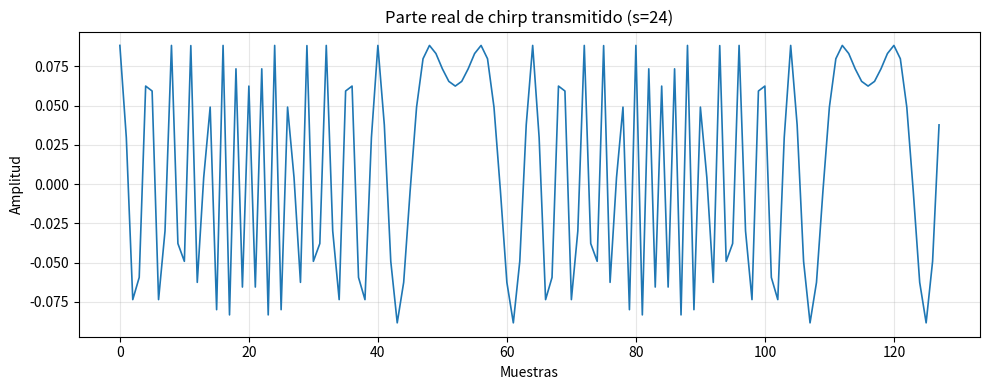
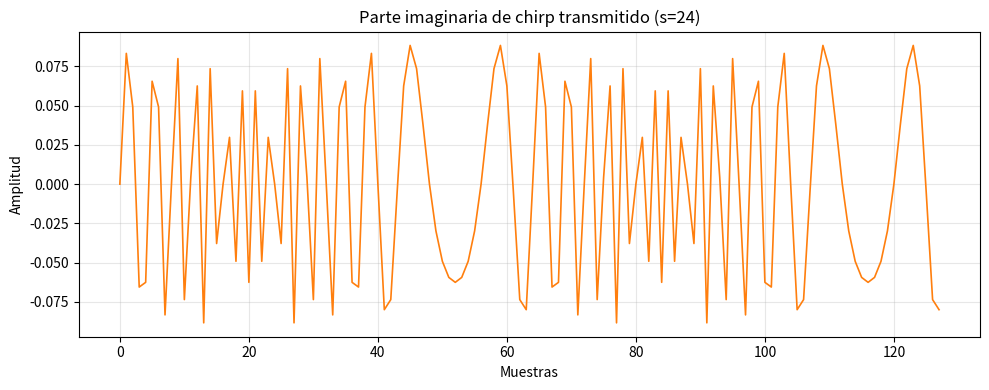
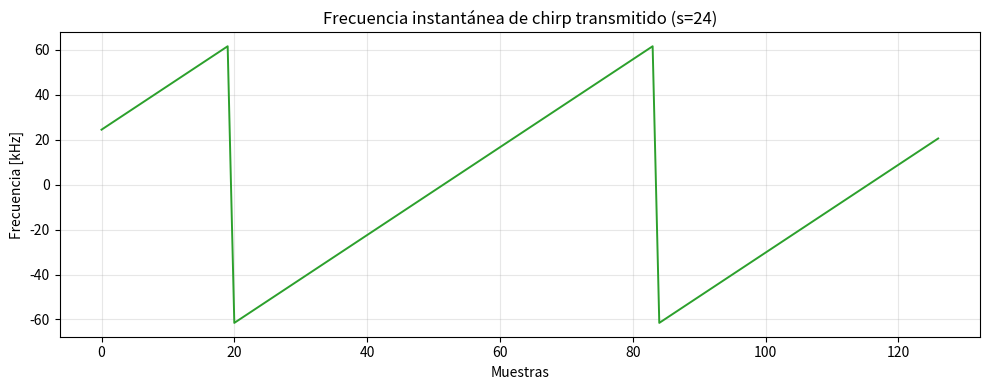
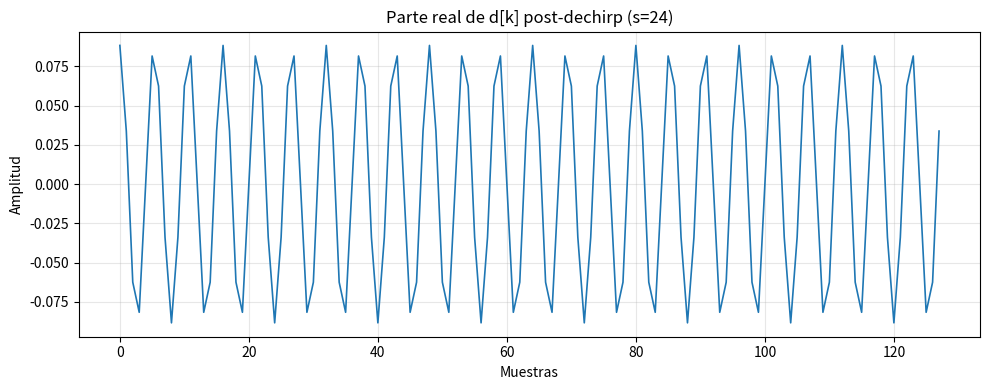
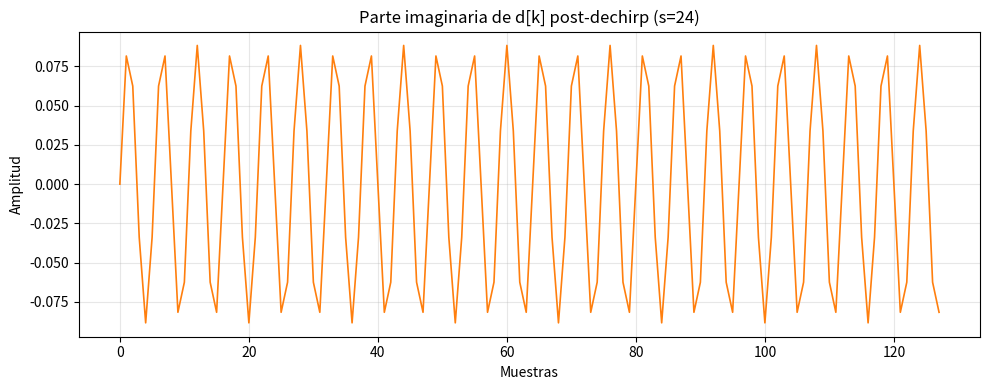
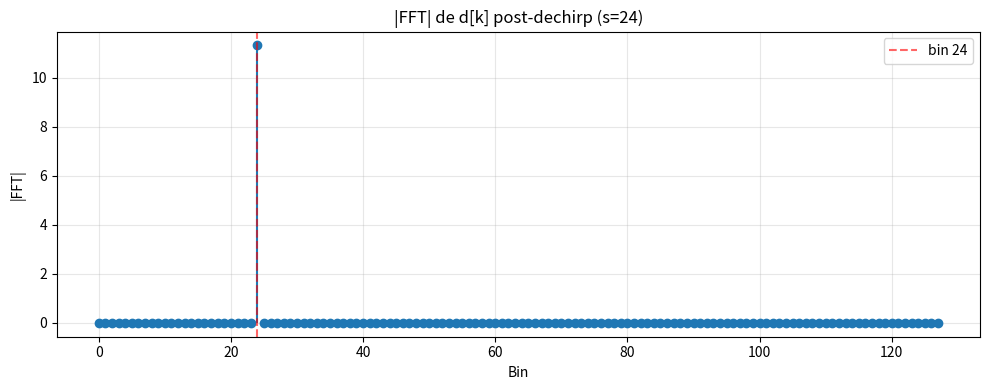
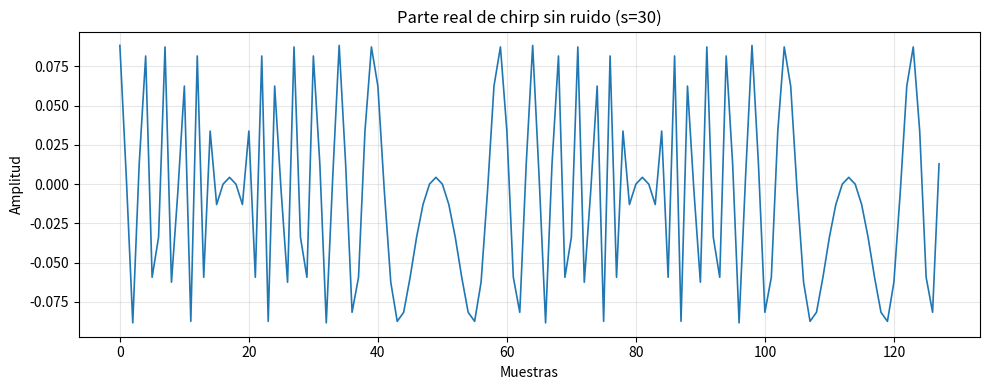
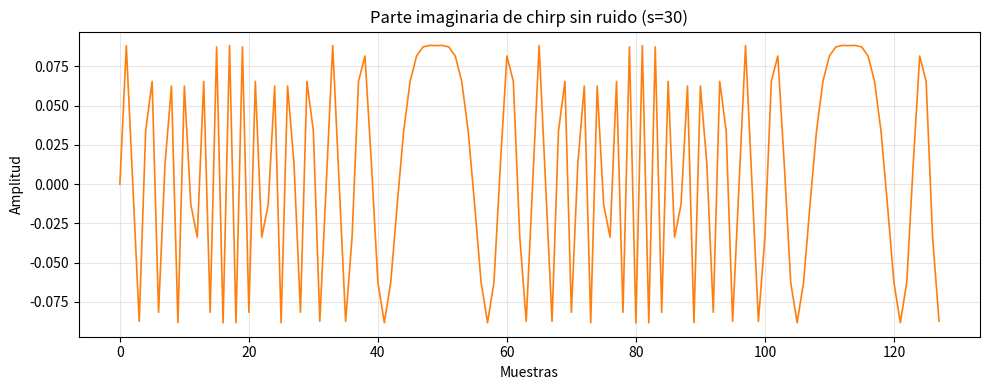
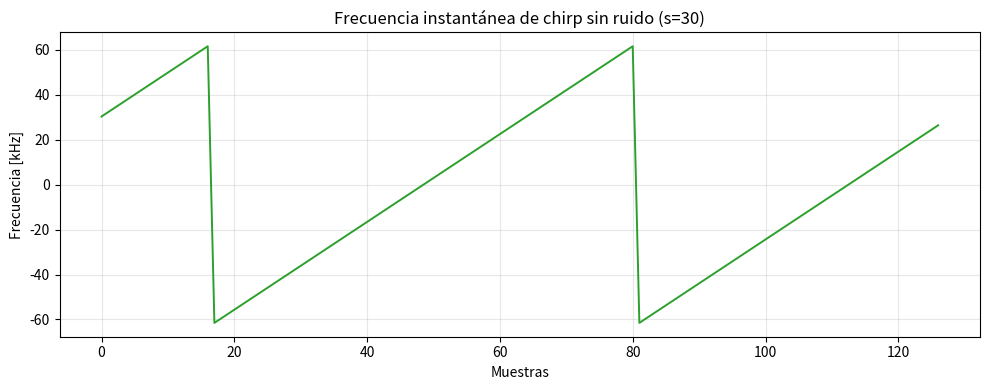
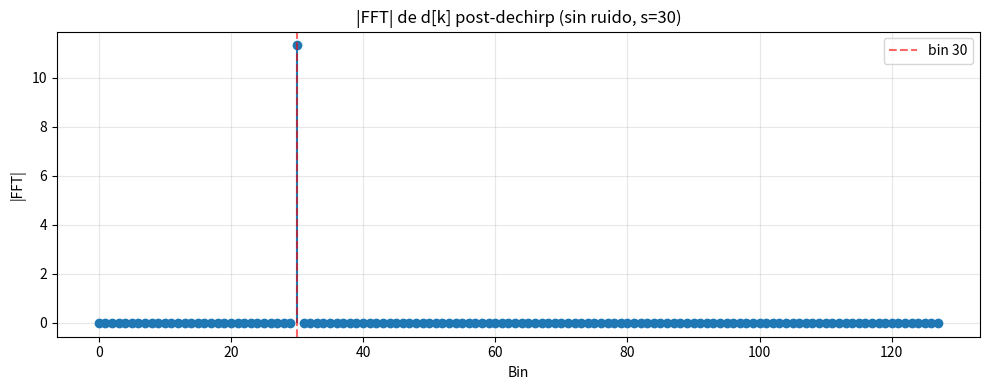
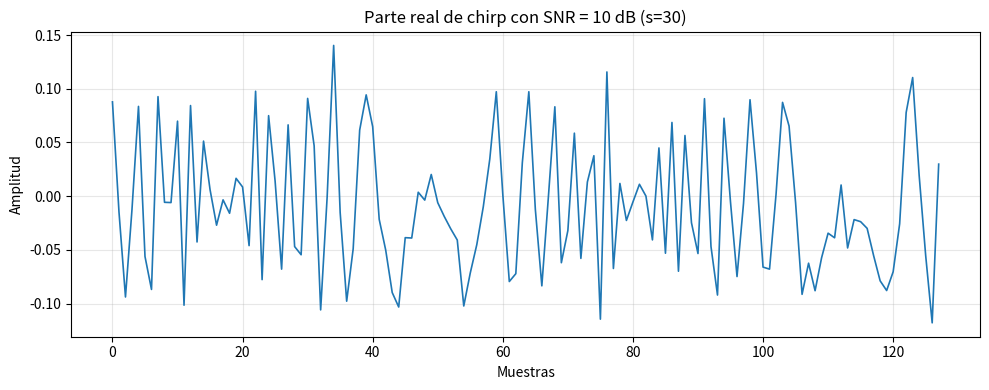
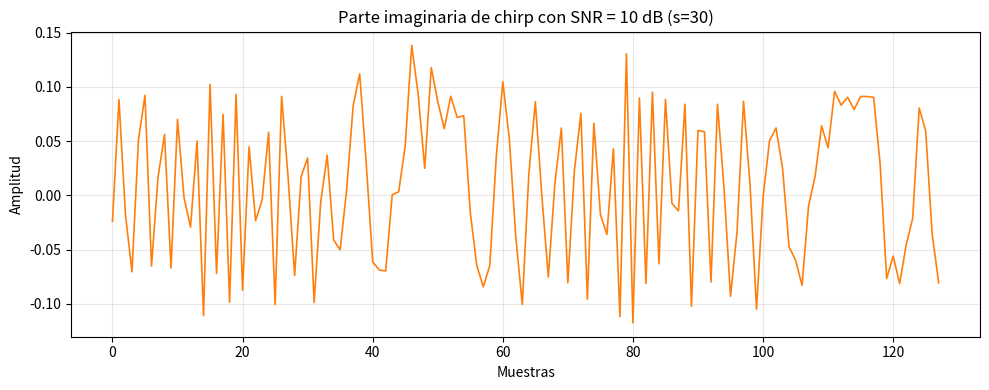
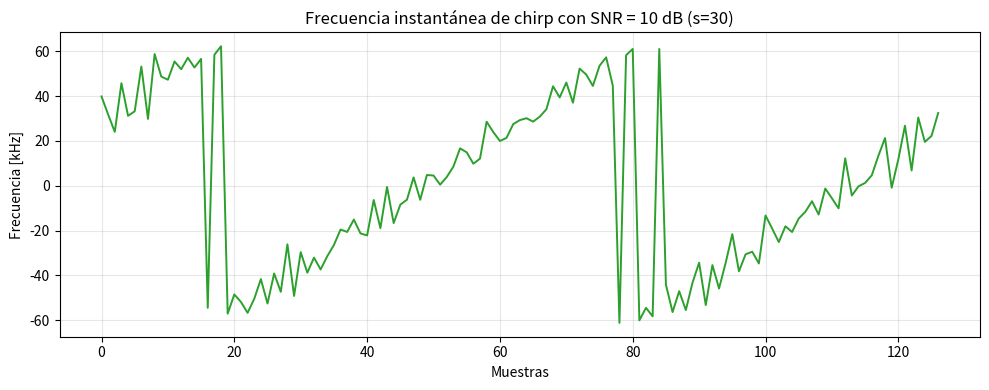
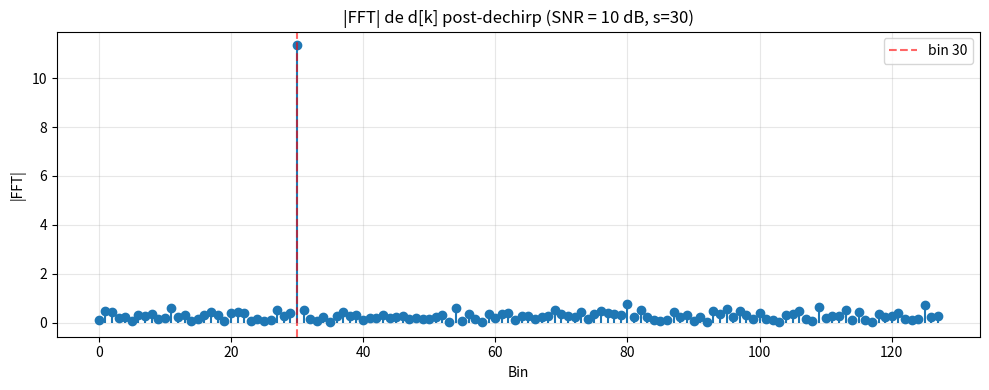
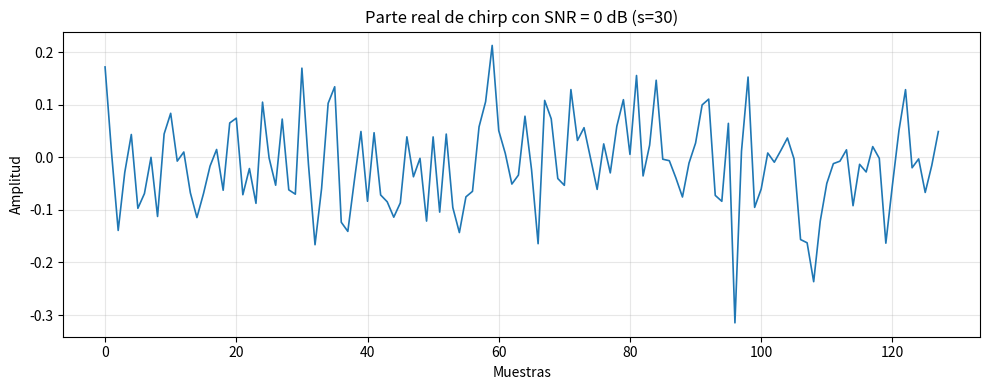
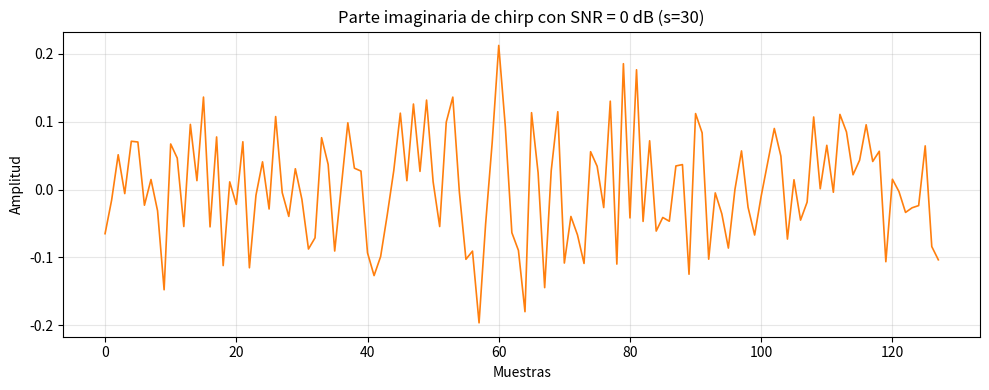

Write Python code to recreate these figures, in order.
import numpy as np
import matplotlib.pyplot as plt
from matplotlib.image import imread
import matplotlib.gridspec as gridspec

# === Parámetros globales del sistema LoRa ===
SF = 7              # Spreading Factor (bits por símbolo)
M  = 2 ** SF        # Tamaño del alfabeto = chips por símbolo (= 128)
BW = 125e3          # Ancho de banda [Hz]
fs = BW             # Frecuencia de muestreo (complex baseband, sin oversampling: fs = BW)
T  = 1 / BW         # Período de chip [s]
Ts = M / BW         # Duración del símbolo [s]

print("Parámetros globales:")
print(f"  SF = {SF}")
print(f"  M  = {M} (símbolos / chips por símbolo)")
print(f"  BW = {BW/1e3:.0f} kHz")
print(f"  fs = {fs/1e3:.0f} kHz")
print(f"  T  = {T*1e6:.2f} us")
print(f"  Ts = {Ts*1e3:.3f} ms")


def bits_to_symbols(bits, SF):
    #1-Verificamos que len(bits) sea múltiplo de SF
    if len(bits) % SF != 0:
        raise ValueError(f"len(bits)={len(bits)} no es múltiplo de SF={SF}")
    
    #2- Reshape a matriz (n_simbolos, SF)
    n_simbolos = len(bits) // SF
    matriz = bits.reshape(n_simbolos, SF)
    
    #3- Crear vector de pesos para convertir bits a símbolos
    pesos = 2 ** np.arange(SF) 
    
    # Paso 4: Producto matricial → símbolos
    simbolos = matriz @ pesos
    
    return simbolos

def symbols_to_bits(symbols, SF):
    #1-Reshape a matriz (n_simbolos, 1)
    symbols_col = symbols.reshape(-1, 1)

    #2- Creamos vector de shifts LBS-MSB
    shifts = np.arange(SF)

    #3- Desplazamos bits a la derecha y aplicamos AND para extraer cada bit
    matriz = (symbols_col >> shifts) & 1

    # Paso 4: Aplanar a vector 1D
    bits = matriz.flatten() 
    
    return bits

def calcular_ber(bits_tx, bits_rx):
    errores = np.sum(bits_tx != bits_rx)
    ber = errores / len(bits_tx)
    return ber


def test_round_trip(num_bits, SF):

    print(f"TEST: {num_bits} bits aleatorios (SF={SF})")

    # Generar bits aleatorios
    
    bits_tx = np.random.randint(0, 2, num_bits)
    #bits_tx = np.array([0,1,0,0,0,0,0])
    print(f"  Bits TX: {bits_tx}")

    # Codificar
    symbols = bits_to_symbols(bits_tx, SF)
    print(f"  Símbolos: {symbols}")

    # Decodificar
    bits_rx = symbols_to_bits(symbols, SF)
    print(f"  Bits RX: {bits_rx}")

    # Calcular BER
    ber = calcular_ber(bits_tx, bits_rx)
    print(f"  BER = {ber}")
    return ber


# Tests de round-trip 
test_round_trip(num_bits=70,   SF=7);


def simbolo_a_chirp(s, SF):
    #1- Calcular tamaño del alfabeto
    M = 2 ** SF

    #2- Creo array de k: posiciones del chirp, de 0 a M-1
    k = np.arange(M)

    #3- Suma modular
    k_mod= (s + k) % M

    #4- Fase del chirp
    fase = 2 * np.pi * k_mod * k / M

    #5- Exponencial compleja normalizada
    chirp = np.exp(1j * fase) / np.sqrt(M)

    return chirp

def chirp_a_simbolo(rx, SF):
    #1- Down-chirp del paper 
    M = 2 ** SF
    k = np.arange(M)
    down_chirp = np.exp(-1j * 2 * np.pi * k**2 / M)

    #2- Dechirp: multiplicar muestra a muestra por el down-chirp
    dechirped = rx * down_chirp

    #3- DFT: calcula los M productos internos <r, c_s'> simultáneamente
    spectrum = np.fft.fft(dechirped)
    
    #4- Criterio de decision ML
    s_hat = np.argmax(np.abs(spectrum))

    return int(s_hat)

def calcular_ser(simbolos_tx, simbolos_rx):
    errores = np.sum(simbolos_tx != simbolos_rx)
    ser = errores / len(simbolos_tx)
    return ser

def plot_parte_real(signal, title="la señal"):
    """Visualiza la parte real de cualquier señal compleja."""
    plt.figure(figsize=(10, 4))
    plt.plot(np.real(signal), color='C0', linewidth=1.2)
    plt.title(f"Parte real de {title}")
    plt.xlabel("Muestras")
    plt.ylabel("Amplitud")
    plt.grid(True, alpha=0.3)
    plt.tight_layout()
    plt.show()

def plot_parte_imag(signal, title="la señal"):
    """Visualiza la parte imaginaria de cualquier señal compleja."""
    plt.figure(figsize=(10, 4))
    plt.plot(np.imag(signal), color='C1', linewidth=1.2)
    plt.title(f"Parte imaginaria de {title}")
    plt.xlabel("Muestras")
    plt.ylabel("Amplitud")
    plt.grid(True, alpha=0.3)
    plt.tight_layout()
    plt.show()

def plot_frecuencia_instantanea(signal, title="la señal", fs=BW):
    """Visualiza la frecuencia instantánea de cualquier señal compleja."""
    fase = np.unwrap(np.angle(signal))
    freq_inst = np.diff(fase) / (2 * np.pi) * fs
    # Recentrar al rango [-fs/2, +fs/2] para visualizar wrap cíclico
    freq_inst_centrada = ((freq_inst + fs/2) % fs) - fs/2

    plt.figure(figsize=(10, 4))
    plt.plot(freq_inst_centrada / 1e3, color='C2', linewidth=1.4)
    plt.title(f"Frecuencia instantánea de {title}")
    plt.xlabel("Muestras")
    plt.ylabel("Frecuencia [kHz]")
    plt.grid(True, alpha=0.3)
    plt.tight_layout()
    plt.show()

def plot_fft(signal, title="la señal", bin_marca=None):
    """Visualiza el espectro |FFT| de cualquier señal compleja.
    Opcionalmente marca un bin con línea roja vertical."""
    spectrum = np.fft.fft(signal)
    bins = np.arange(len(signal))

    plt.figure(figsize=(10, 4))
    plt.stem(bins, np.abs(spectrum), basefmt=' ', linefmt='C0-', markerfmt='C0o')
    if bin_marca is not None:
        plt.axvline(bin_marca, color='red', linestyle='--', alpha=0.6,
                    label=f'bin {bin_marca}')
        plt.legend()
    plt.title(f"|FFT| de {title}")
    plt.xlabel("Bin")
    plt.ylabel("|FFT|")
    plt.grid(True, alpha=0.3)
    plt.tight_layout()
    plt.show()

# Prueba de comunicación end-to-end (sin canal)

N_TEST = 1000
simbolos_tx = np.random.randint(0, M, N_TEST)
simbolos_rx = np.zeros(N_TEST, int)

# Loop de transmisión/recepción
for i, s in enumerate(simbolos_tx):
    chirp = simbolo_a_chirp(s, SF)
    simbolos_rx[i] = chirp_a_simbolo(chirp, SF)

SER = calcular_ser(simbolos_tx, simbolos_rx)
errores = int(SER * N_TEST)

print(f"Prueba de comunicación ({N_TEST} símbolos, sin canal):")
print(f"  Símbolos TX (primeros 10): {simbolos_tx[:10]}")
print(f"  Símbolos RX (primeros 10): {simbolos_rx[:10]}")
print(f"  Errores: {errores}/{N_TEST}")
print(f"  SER = {SER}")


# === Inspección visual del primer símbolo ===
# Tomamos el primer símbolo del lote y mostramos las 4 etapas del sistema

s_demo = int(simbolos_tx[0])
M = 2 ** SF
k = np.arange(M)

print(f"\nGráfico del primer símbolo: s = {s_demo}")

# Generar las señales en cada etapa
chirp_tx = simbolo_a_chirp(s_demo, SF)
down_chirp = np.exp(-1j * 2 * np.pi * k**2 / M)
dechirped = chirp_tx * down_chirp

# Etapa 1: chirp transmitido (Re/Im + frecuencia instantánea)
plot_parte_real(chirp_tx, f"chirp transmitido (s={s_demo})")
plot_parte_imag(chirp_tx, f"chirp transmitido (s={s_demo})")
plot_frecuencia_instantanea(chirp_tx, f"chirp transmitido (s={s_demo})")

# Etapa 2: señal post-dechirp (Re/Im) — debe ser un tono puro
plot_parte_real(dechirped, f"d[k] post-dechirp (s={s_demo})")
plot_parte_imag(dechirped, f"d[k] post-dechirp (s={s_demo})")

# Etapa 3: espectro |FFT(d)| — debe tener un pico en el bin s_demo
plot_fft(dechirped, f"d[k] post-dechirp (s={s_demo})", bin_marca=s_demo)

def agregar_ruido_awgn(senal, SNR_dB):
    """
    Agrega ruido AWGN complejo a la señal según la SNR especificada.

    Parámetros
    ----------
    senal : array complejo
        Señal a la cual se le agregará ruido.
    SNR_dB : float
        Relación señal-ruido en dB.

    Retorna
    -------
    senal_ruidosa : array complejo
        Señal con ruido AWGN sumado.
    """
    # 1. Potencia de la señal (promedio de |señal|^2)
    P_senal = np.mean(np.abs(senal) ** 2)

    # 2. SNR lineal
    SNR_lineal = 10 ** (SNR_dB / 10)

    # 3. Potencia del ruido
    P_ruido = P_senal / SNR_lineal

    # 4. Generar ruido complejo: cada componente con varianza P_ruido/2
    sigma = np.sqrt(P_ruido / 2)
    ruido = sigma * (np.random.randn(*senal.shape) + 1j * np.random.randn(*senal.shape))

    # 5. Sumar ruido a la señal
    senal_ruidosa = senal + ruido

    return senal_ruidosa

# Generar el chirp del símbolo de prueba (sin ruido) y su versión post-dechirp
s_test = 30
chirp_limpio = simbolo_a_chirp(s_test, SF)
down_chirp = np.exp(-1j * 2 * np.pi * k**2 / M)
dechirped_limpio = chirp_limpio * down_chirp

# Mostrar el chirp limpio en los 4 dominios
plot_parte_real(chirp_limpio, f"chirp sin ruido (s={s_test})")
plot_parte_imag(chirp_limpio, f"chirp sin ruido (s={s_test})")
plot_frecuencia_instantanea(chirp_limpio, f"chirp sin ruido (s={s_test})")
plot_fft(dechirped_limpio, f"d[k] post-dechirp (sin ruido, s={s_test})", bin_marca=s_test)

# Mostrar el chirp ruidoso a distintas SNR
for snr in [10, 0,-5, -15]:
    chirp_ruidoso = agregar_ruido_awgn(chirp_limpio, snr)
    dechirped = chirp_ruidoso * down_chirp
    plot_parte_real(chirp_ruidoso, f"chirp con SNR = {snr} dB (s={s_test})")
    plot_parte_imag(chirp_ruidoso, f"chirp con SNR = {snr} dB (s={s_test})")
    plot_frecuencia_instantanea(chirp_ruidoso, f"chirp con SNR = {snr} dB (s={s_test})")
    plot_fft(dechirped, f"d[k] post-dechirp (SNR = {snr} dB, s={s_test})", bin_marca=s_test)

def simular_ber_ser_vs_snr(SF, SNR_dB_range, num_simbolos):
    """
    Monte Carlo: para cada SNR, transmite num_simbolos siguiendo el flujo
    completo del sistema:
        bits → símbolos → chirps → canal AWGN → chirps+ruido → símbolos detectados → bits
    Calcula SER y BER usando calcular_ser y calcular_ber del sistema.
    """
    M = 2 ** SF
    num_bits = num_simbolos * SF

    SERs = []
    BERs = []

    print(f"{'SNR (dB)':<10} {'SER':<14} {'BER':<14} {'Errores símbolos'}")
    print("-" * 60)

    for SNR_dB in SNR_dB_range:
        # 1. Generar bits aleatorios
        bits_tx = np.random.randint(0, 2, size=num_bits)

        # 2. Codificar bits → símbolos
        simbolos_tx = bits_to_symbols(bits_tx, SF)

        # 3. Para cada símbolo: modular, pasar por canal, demodular
        simbolos_rx = np.zeros(num_simbolos, dtype=int)
        for i, s in enumerate(simbolos_tx):
            chirp = simbolo_a_chirp(s, SF)
            chirp_ruidoso = agregar_ruido_awgn(chirp, SNR_dB)
            simbolos_rx[i] = chirp_a_simbolo(chirp_ruidoso, SF)

        # 4. Decodificar símbolos → bits
        bits_rx = symbols_to_bits(simbolos_rx, SF)

        # 5. Calcular métricas usando las funciones del sistema
        ser = calcular_ser(simbolos_tx, simbolos_rx)
        ber = calcular_ber(bits_tx, bits_rx)

        SERs.append(ser)
        BERs.append(ber)
        errores_sim = int(ser * num_simbolos)
        print(f"{SNR_dB:<10.1f} {ser:<14.6f} {ber:<14.6f} {errores_sim} / {num_simbolos}")

    return np.array(SERs), np.array(BERs)

# Ejecución del Monte Carlo
SNR_dB_range = np.arange(-12, -5, 1.0)
num_simbolos = 10000

print(f"\n=== Monte Carlo: SF={SF}, BW={BW/1e3:.0f} kHz, {num_simbolos} símbolos por SNR ===\n")
SERs_simulados, BERs_simulados = simular_ber_ser_vs_snr(SF, SNR_dB_range, num_simbolos)


# Layout side-by-side: nuestra simulación vs imagen del paper
fig = plt.figure(figsize=(16, 7))
gs = gridspec.GridSpec(1, 2, width_ratios=[1, 1], wspace=0.25)

# Panel izquierdo: nuestra simulación
ax1 = fig.add_subplot(gs[0, 0])
ax1.semilogy(SNR_dB_range, BERs_simulados, 'o-', label='BER', markersize=8, linewidth=2, color='blue')
ax1.semilogy(SNR_dB_range, SERs_simulados, 's-', label='SER', markersize=8, linewidth=2, color='red')
ax1.set_xlabel('SNR [dB]', fontsize=12)
ax1.set_ylabel('BER / SER', fontsize=12)
ax1.set_title(f'Nuestra simulación — Canal AWGN, SF={SF}', fontsize=13, fontweight='bold')
ax1.grid(True, which='both', alpha=0.3)
ax1.legend(fontsize=11, loc='lower left')
ax1.set_xlim([SNR_dB_range[0], SNR_dB_range[-1]])
ax1.set_ylim([1e-5, 1])

# Panel derecho: imagen del paper
ax2 = fig.add_subplot(gs[0, 1])
try:
    img = imread('BER.png')
    ax2.imshow(img)
    ax2.set_title('Referencia: Vangelista (2017), Figura 1', fontsize=13, fontweight='bold')
    ax2.axis('off')
except FileNotFoundError:
    ax2.text(0.5, 0.5, 'Imagen BER.png no encontrada\nen la carpeta del notebook',
             ha='center', va='center', fontsize=14, transform=ax2.transAxes)
    ax2.axis('off')

plt.tight_layout()
plt.show()
